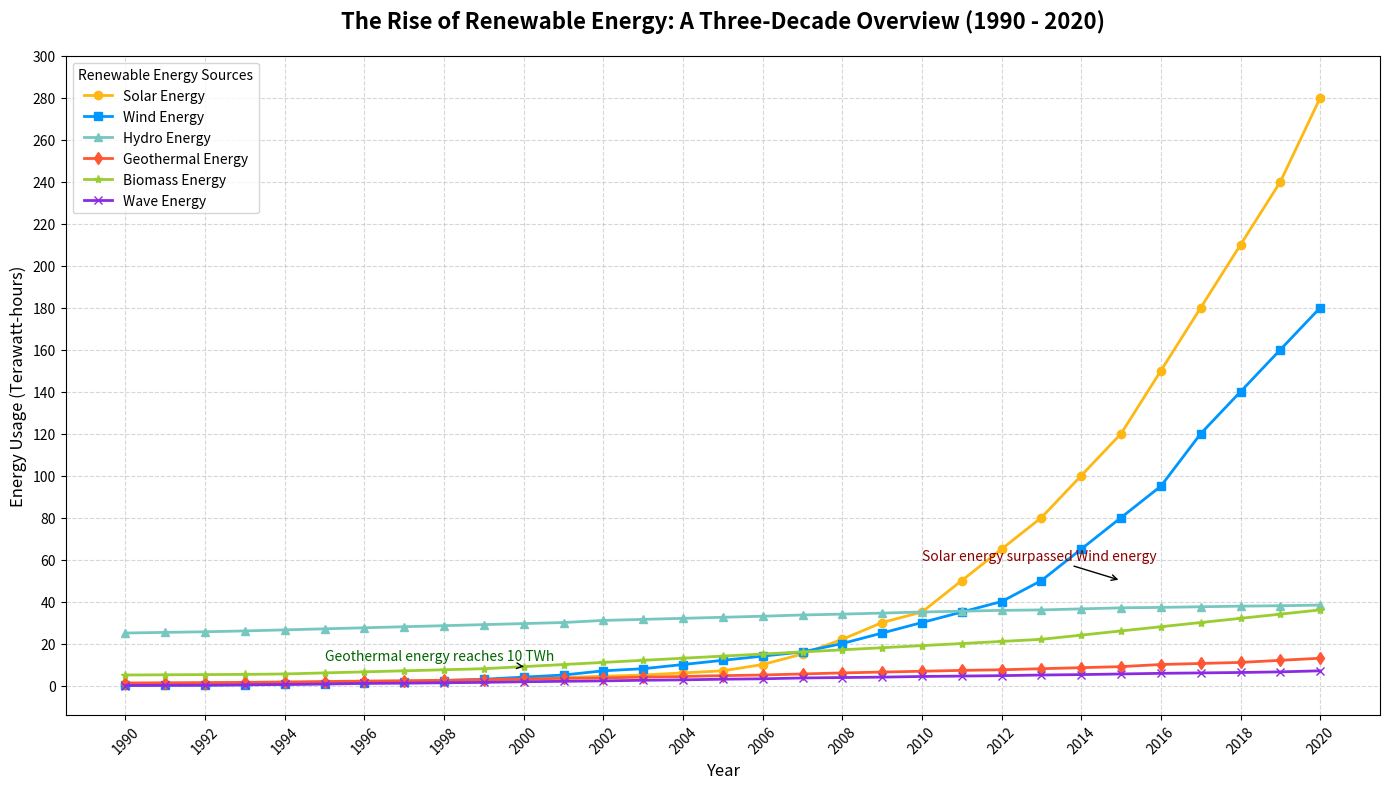

Write the Python code that produced this figure.
import matplotlib.pyplot as plt
import numpy as np

# Expanded data: Energy usage (in Terawatt-hours) from 1990 to 2020 including additional energy sources
years = np.arange(1990, 2021)
solar_energy = np.array([0.2, 0.3, 0.4, 0.6, 0.8, 1, 1.2, 1.5, 2.0, 2.5, 3.0, 3.8, 4.4, 5.0, 6, 7, 10, 15, 22, 30, 35, 50, 65, 80, 100, 120, 150, 180, 210, 240, 280])
wind_energy = np.array([0.1, 0.15, 0.2, 0.4, 0.6, 0.9, 1.3, 1.7, 2.3, 3, 4, 5, 7, 8, 10, 12, 14, 16, 20, 25, 30, 35, 40, 50, 65, 80, 95, 120, 140, 160, 180])
hydro_energy = np.array([25, 25.3, 25.6, 26, 26.5, 27, 27.5, 28, 28.5, 29, 29.5, 30, 31, 31.5, 32, 32.5, 33, 33.6, 34, 34.5, 35, 35.4, 35.8, 36, 36.5, 37, 37.2, 37.5, 37.8, 38, 38.3])
geothermal_energy = np.array([1.2, 1.3, 1.4, 1.5, 1.7, 1.9, 2.1, 2.3, 2.5, 2.8, 3.1, 3.4, 3.6, 4, 4.3, 4.7, 5, 5.5, 6, 6.4, 6.8, 7.2, 7.5, 8, 8.5, 9, 10, 10.5, 11, 12, 13])

# Additional energy sources
biomass_energy = np.array([5, 5.1, 5.2, 5.3, 5.5, 6, 6.5, 7, 7.5, 8, 9, 10, 11, 12, 13, 14, 15, 16, 17, 18, 19, 20, 21, 22, 24, 26, 28, 30, 32, 34, 36])
wave_energy = np.array([0, 0.1, 0.15, 0.3, 0.5, 0.7, 1, 1.1, 1.3, 1.5, 1.8, 2, 2.2, 2.5, 2.7, 3, 3.2, 3.6, 3.8, 4, 4.3, 4.5, 4.7, 5, 5.2, 5.5, 5.8, 6, 6.2, 6.5, 7])

plt.figure(figsize=(14, 8))
plt.plot(years, solar_energy, color='#FDB813', linestyle='-', linewidth=2, marker='o', label='Solar Energy')
plt.plot(years, wind_energy, color='#0096FF', linestyle='-', linewidth=2, marker='s', label='Wind Energy')
plt.plot(years, hydro_energy, color='#76C7C0', linestyle='-', linewidth=2, marker='^', label='Hydro Energy')
plt.plot(years, geothermal_energy, color='#FF5733', linestyle='-', linewidth=2, marker='d', label='Geothermal Energy')
plt.plot(years, biomass_energy, color='#9ACD32', linestyle='-', linewidth=2, marker='*', label='Biomass Energy')
plt.plot(years, wave_energy, color='#8A2BE2', linestyle='-', linewidth=2, marker='x', label='Wave Energy')

plt.title('The Rise of Renewable Energy: A Three-Decade Overview (1990 - 2020)', fontsize=16, weight='bold', pad=20)
plt.xlabel('Year', fontsize=12)
plt.ylabel('Energy Usage (Terawatt-hours)', fontsize=12)
plt.grid(True, linestyle='--', alpha=0.5)
plt.xticks(years[::2], rotation=45)
plt.yticks(np.arange(0, 305, 20))
plt.legend(title='Renewable Energy Sources', loc='upper left', fontsize=10)
plt.annotate('Solar energy surpassed Wind energy', xy=(2015, 50), xytext=(2010, 60),
             arrowprops=dict(facecolor='black', arrowstyle='->'), fontsize=10, color='darkred')
plt.annotate('Geothermal energy reaches 10 TWh', xy=(2000, 9), xytext=(1995, 12),
             arrowprops=dict(facecolor='black', arrowstyle='->'), fontsize=10, color='darkgreen')
plt.tight_layout()
plt.show()
